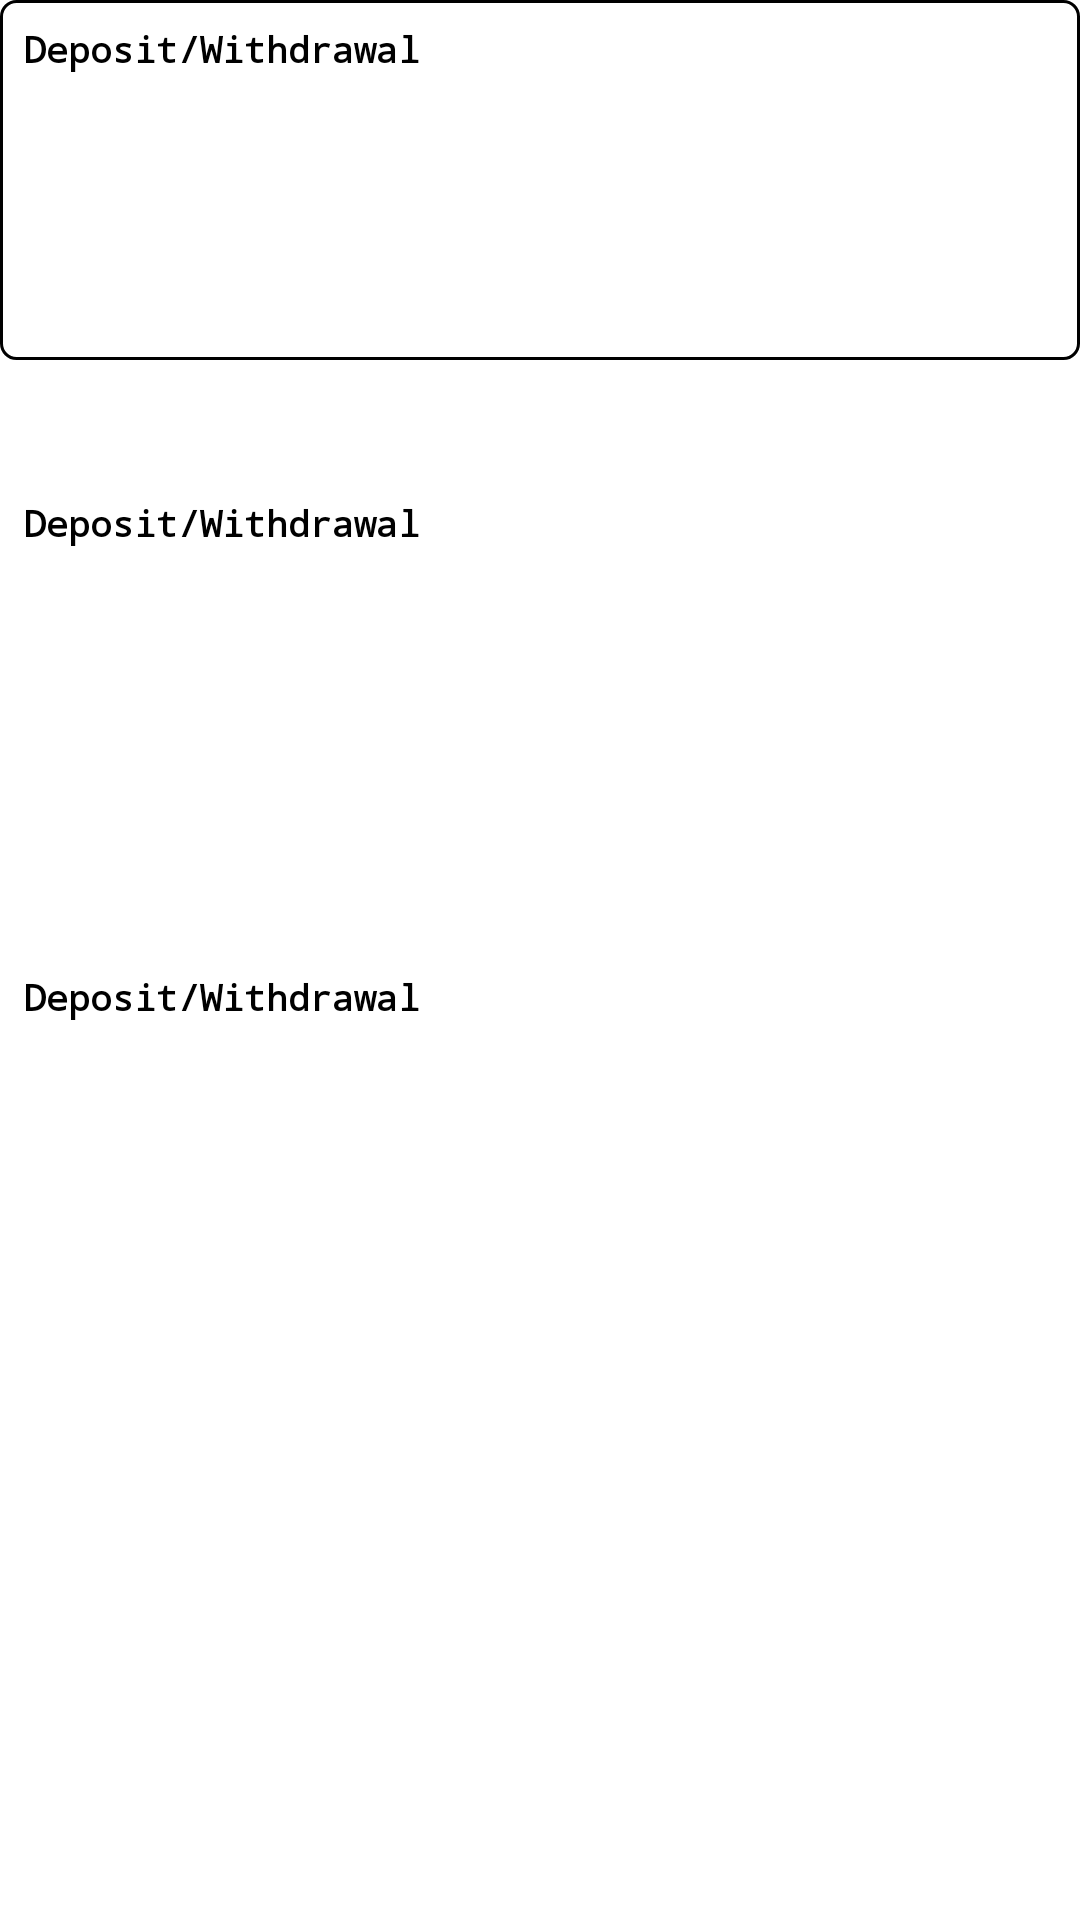

The Android layout XML behind this screen, and the referenced resources:
<!-- AndroidManifest.xml: application theme Theme.Task_NTPL -->
<!-- res/layout/layout_recycleview_clients_requests.xml -->
<?xml version="1.0" encoding="utf-8"?>
<androidx.constraintlayout.widget.ConstraintLayout xmlns:android="http://schemas.android.com/apk/res/android"
    xmlns:app="http://schemas.android.com/apk/res-auto"
    xmlns:tools="http://schemas.android.com/tools"
    android:layout_width="match_parent"
    android:layout_height="wrap_content"
    android:layout_marginTop="8dp">

    <View
        android:id="@+id/view"
        android:layout_width="match_parent"
        android:layout_height="120dp"
        android:background="@drawable/view_transaction"
        app:layout_constraintEnd_toEndOf="parent"
        app:layout_constraintHorizontal_bias="0.0"
        app:layout_constraintStart_toStartOf="parent"
        app:layout_constraintTop_toTopOf="parent" />

    <TextView
        android:id="@+id/client_name"
        android:layout_width="wrap_content"
        android:layout_height="wrap_content"
        android:layout_marginStart="8dp"
        android:layout_marginLeft="8dp"
        android:layout_marginTop="8dp"
        android:fontFamily="monospace"
        android:text="Deposit/Withdrawal"
        android:textColor="@color/black"
        android:textSize="12sp"
        android:textStyle="bold"
        app:layout_constraintStart_toStartOf="@+id/view"
        app:layout_constraintTop_toTopOf="@+id/view" />

    <TextView
        android:id="@+id/client_account_number"
        android:layout_width="wrap_content"
        android:layout_height="wrap_content"
        android:layout_marginStart="8dp"
        android:layout_marginLeft="8dp"
        android:fontFamily="monospace"
        android:text="Deposit/Withdrawal"
        android:textColor="@color/black"
        android:textSize="12sp"
        android:textStyle="bold"
        app:layout_constraintBottom_toTopOf="@+id/client_price"
        app:layout_constraintStart_toStartOf="parent"
        app:layout_constraintTop_toBottomOf="@+id/client_name" />

    <TextView
        android:id="@+id/client_price"
        android:layout_width="wrap_content"
        android:layout_height="wrap_content"
        android:layout_marginStart="8dp"
        android:layout_marginLeft="8dp"
        android:fontFamily="monospace"
        android:text="Deposit/Withdrawal"
        android:textColor="@color/black"
        android:textSize="12sp"
        android:textStyle="bold"
        app:layout_constraintBottom_toBottomOf="parent"
        app:layout_constraintStart_toStartOf="parent"
        app:layout_constraintTop_toBottomOf="@+id/client_name" />

    <TextView
        android:id="@+id/client_transaction_type"
        android:layout_width="wrap_content"
        android:layout_height="wrap_content"
        android:layout_marginStart="8dp"
        android:layout_marginLeft="8dp"
        android:layout_marginTop="8dp"
        android:fontFamily="monospace"
        android:text="Deposit/Withdrawal"
        android:textColor="@color/black"
        android:textSize="12sp"
        android:textStyle="bold"
        app:layout_constraintBottom_toBottomOf="@+id/view"
        app:layout_constraintStart_toStartOf="@+id/view"
        app:layout_constraintTop_toTopOf="@+id/client_account_number"
        app:layout_constraintVertical_bias="0.8" />

</androidx.constraintlayout.widget.ConstraintLayout>
<!-- resources referenced by this layout -->
<resources>
  <color name="black">#FF000000</color>
  <!-- drawable view_transaction (drawable) -->
  <?xml version="1.0" encoding="utf-8"?>
  <shape xmlns:android="http://schemas.android.com/apk/res/android"
      android:shape="rectangle">
      <stroke android:width="1dp" android:color="@color/black"/>
  
      <corners android:radius="5dp"/>
  </shape>
  <style name="Theme.Task_NTPL" parent="Theme.MaterialComponents.DayNight.NoActionBar">
          
          <item name="colorPrimary">@color/purple_500</item>
          <item name="colorPrimaryVariant">@color/purple_700</item>
          <item name="colorOnPrimary">@color/white</item>
          
          <item name="colorSecondary">@color/teal_200</item>
          <item name="colorSecondaryVariant">@color/teal_700</item>
          <item name="colorOnSecondary">@color/black</item>
          
          <item name="android:statusBarColor" tools:targetApi="l">?attr/colorPrimaryVariant</item>
          
      </style>
  <color name="purple_500">#FF000000</color>
  <color name="purple_700">#FF000000</color>
  <color name="white">#FFFFFFFF</color>
  <color name="teal_200">#FF000000</color>
  <color name="teal_700">#FF018786</color>
</resources>
